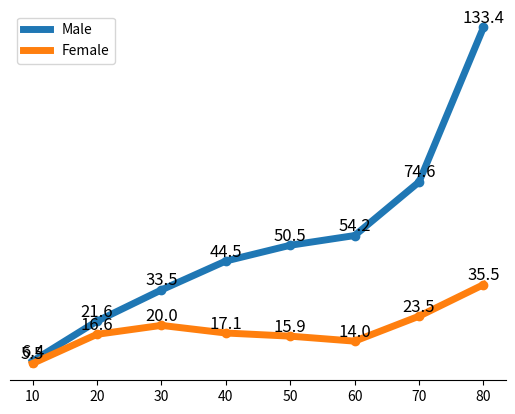

Source code (Python):
import matplotlib.pyplot as plt






x = [10,20,30,40,50,60,70,80]
y = [6.4, 21.6, 33.5, 44.5,50.5 , 54.2, 74.6, 133.4]
y2 = [5.5, 16.6, 20.0, 17.1, 15.9, 14.0, 23.5, 35.5]


graph = plt.plot(x,y, label="Male")
plt.scatter(x,y)

for i in range(len(x)):
    height = y[i]
    plt.text(x[i], height+0.25, '%.1f' %height, ha='center', va='bottom',size=12)


graph2 = plt.plot(x,y2,label="Female")
plt.scatter(x,y2)

for i in range(len(x)):
    height = y2[i]
    plt.text(x[i], height+0.25, '%.1f' %height, ha='center', va='bottom',size=12)



#plt.axis('off')
plt.gca().axes.yaxis.set_visible(False)
plt.gca().spines['top'].set_visible(False)
plt.gca().spines['right'].set_visible(False)
plt.gca().spines['left'].set_visible(False)




plt.setp(graph,linewidth=5.0)
plt.setp(graph2,linewidth=5.0)


plt.legend()
plt.show()
